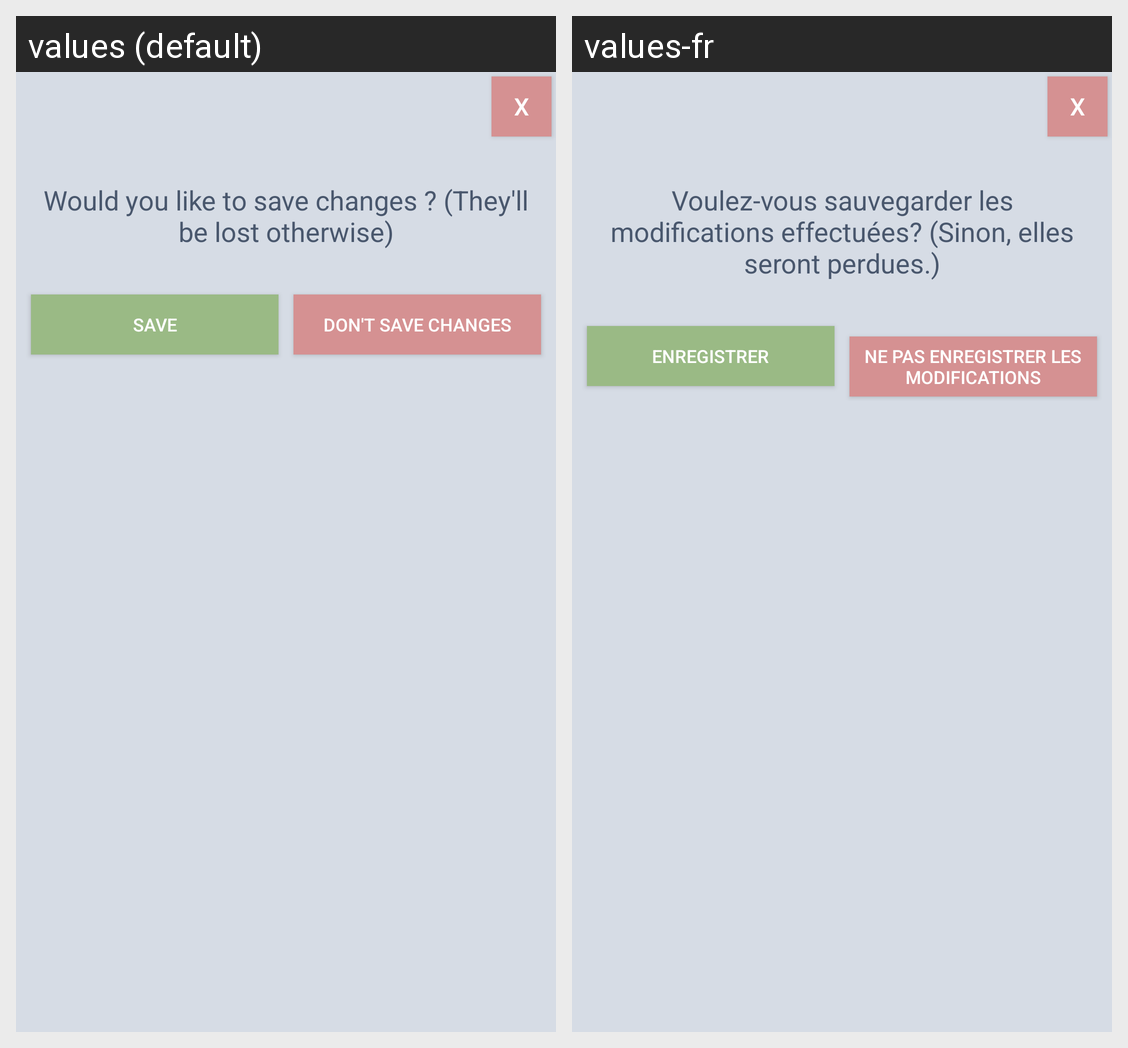

Here is an Android app screen in its default locale and in the app's own translations. Write out the translated-string differences for the strings that appear on this screen.
Android screen res/layout/save_pop_up.xml rendered under 2 locales, left to right: values (default), values-fr. Device: Nexus 5 (rendered at 1080×1920; each locale shown at half size, 540×960, under a caption strip naming it); theme Theme.AppCompat.Light.NoActionBar.
Strings drawn on this screen, with the default value and each locale's value (text and hints the layout hard-codes, and strings that could not be matched under every locale, appear in the picture but are not listed):

save_instruction
  values: Would you like to save changes ? (They'll be lost otherwise)
  values-fr: Voulez-vous sauvegarder les modifications effectuées? (Sinon, elles seront perdues.)

save
  values: Save
  values-fr: Enregistrer

cancel_modif
  values: Don't save changes
  values-fr: Ne pas enregistrer les modifications
